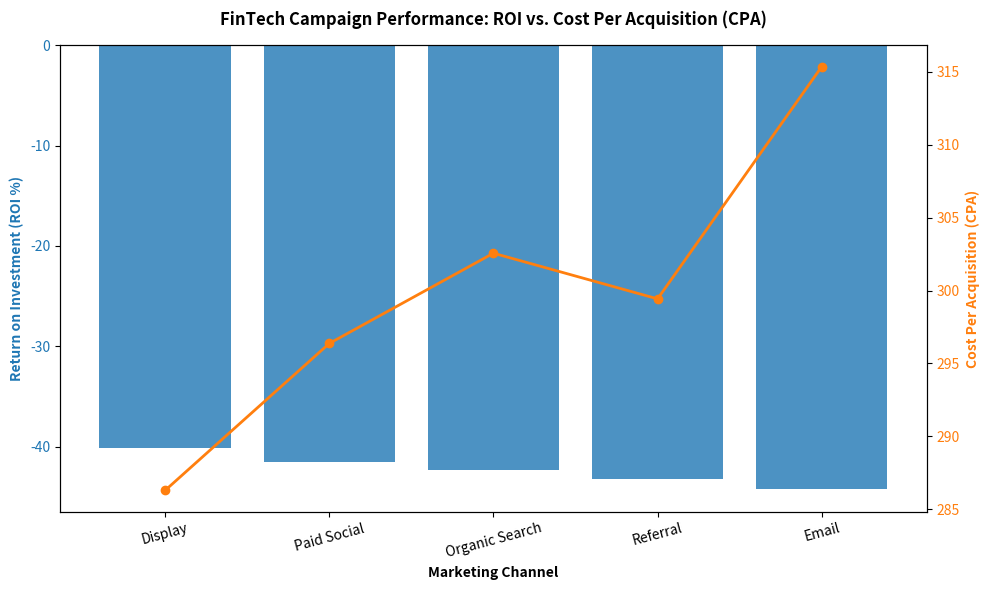

The matplotlib source for this figure:
"""
Project Title: FinTech Campaign Performance & Attribution Dashboard
Description: Simulates multi-channel fintech marketing data, calculates key ROI 
             and conversion metrics, and optimizes marketing budget allocation.
Author: Shravani Pendyala
"""

import matplotlib.pyplot as plt
import numpy as np
import pandas as pd


def generate_campaign_data(num_records=10000, random_state=42):
  """Simulates multi-channel user acquisition and transactional campaign logs."""
  np.random.seed(random_state)

  channels = ['Email', 'Paid Social', 'Organic Search', 'Referral', 'Display']
  campaigns = ['Welcome_Offer_Q1', 'Retargeting_V2', 'Brand_Awareness', 'App_Launch']

  data = {
      'user_id': [f'USR_{i:05d}' for i in range(num_records)],
      'channel': np.random.choice(channels, num_records, p=[0.3, 0.3, 0.2, 0.1, 0.1]),
      'campaign_name': np.random.choice(campaigns, num_records),
      'impressions': np.random.randint(100, 5000, num_records),
      'clicks': np.random.randint(10, 500, num_records),
      'spend': np.round(np.random.uniform(5.0, 150.0, num_records), 2),
      'conversions': np.random.choice([0, 1], num_records, p=[0.75, 0.25]),
  }

  df = pd.DataFrame(data)
  # Ensure clicks do not exceed impressions
  df['clicks'] = df[['impressions', 'clicks']].min(axis=1)
  # Simulated customer lifetime value (LTV) for converted users
  df['revenue'] = df['conversions'] * np.round(
      np.random.uniform(50.0, 300.0, num_records), 2
  )

  return df


def analyze_channel_performance(df):
  """Aggregates metrics by channel to evaluate ROI, CPA, and Conversion Rates."""
  summary = (
      df.groupby('channel')
      .agg(
          total_spend=('spend', 'sum'),
          total_conversions=('conversions', 'sum'),
          total_revenue=('revenue', 'sum'),
          total_clicks=('clicks', 'sum'),
          total_impressions=('impressions', 'sum'),
      )
      .reset_index()
  )

  # Calculate Key Marketing Metrics
  summary['CPA'] = np.where(
      summary['total_conversions'] > 0,
      np.round(summary['total_spend'] / summary['total_conversions'], 2),
      0,
  )
  summary['ROI_%'] = np.round(
      (
          (summary['total_revenue'] - summary['total_spend'])
          / summary['total_spend']
      )
      * 100,
      2,
  )
  summary['Conversion_Rate_%'] = np.round(
      (summary['total_conversions'] / summary['total_clicks']) * 100, 2
  )

  return summary.sort_values(by='ROI_%', ascending=False)


def plot_channel_performance(summary_df):
  """Generates and saves a visualization chart comparing ROI and CPA across channels."""
  fig, ax1 = plt.subplots(figsize=(10, 6))

  ax1.bar(
      summary_df['channel'],
      summary_df['ROI_%'],
      color='#1f77b4',
      alpha=0.8,
      label='ROI (%)',
  )
  ax1.set_xlabel('Marketing Channel', fontweight='bold')
  ax1.set_ylabel('Return on Investment (ROI %)', color='#1f77b4', fontweight='bold')
  ax1.tick_params(axis='y', labelcolor='#1f77b4')
  plt.xticks(rotation=15)

  ax2 = ax1.twinx()
  ax2.plot(
      summary_df['channel'],
      summary_df['CPA'],
      color='#ff7f0e',
      marker='o',
      linewidth=2,
      label='CPA ($)',
  )
  ax2.set_ylabel(
      'Cost Per Acquisition (CPA)', color='#ff7f0e', fontweight='bold'
  )
  ax2.tick_params(axis='y', labelcolor='#ff7f0e')

  plt.title(
      'FinTech Campaign Performance: ROI vs. Cost Per Acquisition (CPA)',
      pad=15,
      fontweight='bold',
  )
  plt.tight_layout()

  # Save figure for GitHub portfolio
  plt.savefig('campaign_performance_overview.png', dpi=300)
  print(
      '\n[Success] Visualization saved as "campaign_performance_overview.png"'
  )


if __name__ == '__main__':
  print('--- Initializing FinTech Campaign Analysis Pipeline ---')

  # Step 1: Generate dataset
  df_campaigns = generate_campaign_data()
  print(f'Generated {len(df_campaigns)} simulated campaign interaction records.')

  # Step 2: Run performance metrics
  metrics_summary = analyze_channel_performance(df_campaigns)
  print('\n--- Channel Performance Summary ---')
  print(metrics_summary.to_string(index=False))

  # Step 3: Plot and save visual asset
  plot_channel_performance(metrics_summary)
